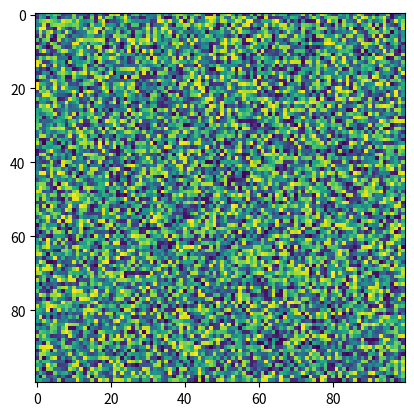

Recreate this plot in Python.
import matplotlib.pyplot as plt
import numpy as np
X = np.random.rand(100, 100)
plt.imshow(resample=None, X=X, filternorm=True, filterrad=4.0)
